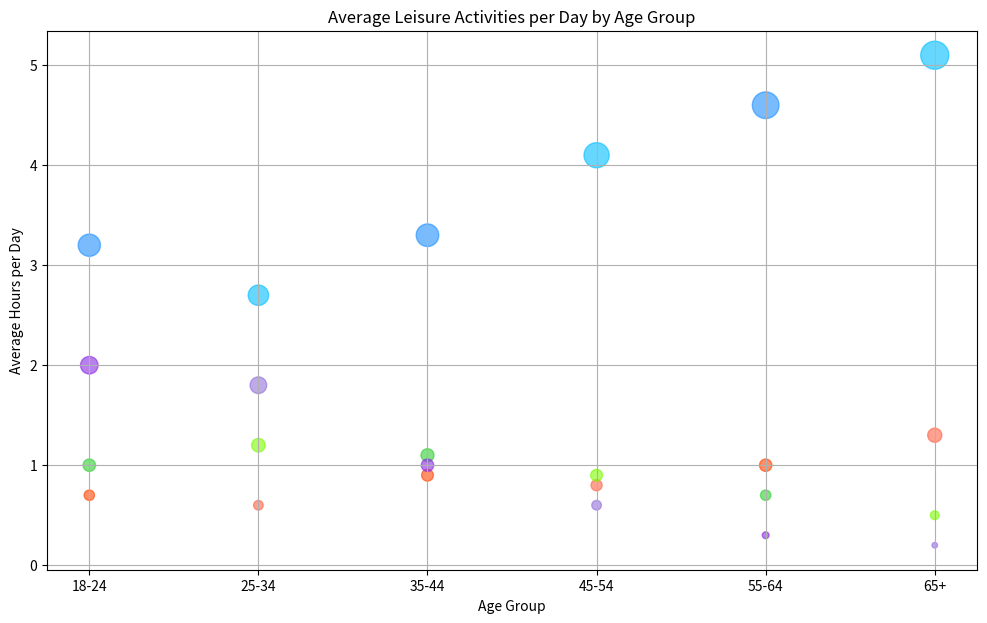

The script that saved this image:

import matplotlib.pyplot as plt

# Provided data for the chart
age_groups = ['18-24', '25-34', '35-44', '45-54', '55-64', '65+']
reading = [0.7, 0.6, 0.9, 0.8, 1.0, 1.3]
watching_tv = [3.2, 2.7, 3.3, 4.1, 4.6, 5.1]
exercising = [1.0, 1.2, 1.1, 0.9, 0.7, 0.5]
playing_video_games = [2.0, 1.8, 1.0, 0.6, 0.3, 0.2]

# Bubble sizes, arbitrary values for visualization purposes
bubble_sizes = [size * 80 for size in reading + watching_tv + exercising + playing_video_games]

# Define colors for each activity
colors = [
    '#FF4500', '#FF6347', '#FF4500', '#FF6347', '#FF4500', '#FF6347',
    '#1E90FF', '#00BFFF', '#1E90FF', '#00BFFF', '#1E90FF', '#00BFFF',
    '#32CD32', '#7CFC00', '#32CD32', '#7CFC00', '#32CD32', '#7CFC00',
    '#8A2BE2', '#9370DB', '#8A2BE2', '#9370DB', '#8A2BE2', '#9370DB'
]

# Bubble chart
plt.figure(figsize=(12, 7))
plt.scatter(age_groups * 4, reading + watching_tv + exercising + playing_video_games, s=bubble_sizes, c=colors, alpha=0.6)

# Title and labels
plt.title('Average Leisure Activities per Day by Age Group')
plt.xlabel('Age Group')
plt.ylabel('Average Hours per Day')

# Show grid
plt.grid(True)

# Show the figure
plt.show()
